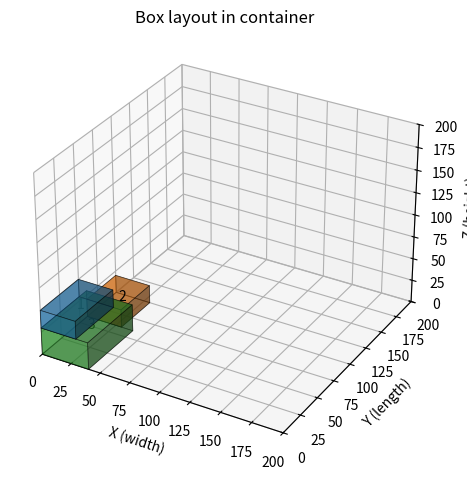

Source code (Python):
import matplotlib.pyplot as plt
from mpl_toolkits.mplot3d import Axes3D  # noqa: F401

# --------------------------------------------------
# 1. SET YOUR CONTAINER SIZE (MUST MATCH MINIZINC!)
# --------------------------------------------------
W = 200  # container width  (x)
L = 200  # container length (y)
H = 200  # container height (z)

# --------------------------------------------------
# 2. PASTE YOUR MINIZINC OUTPUT HERE
#    each line: box_id,x,y,z,len,wid,hgt
# --------------------------------------------------
solution_text = """
1,0,0,30,50,30,20
2,0,60,0,40,30,20
3,0,0,0,60,40,30
""".strip()

# --------------------------------------------------
# 3. PARSE THE SOLUTION
# --------------------------------------------------
boxes = []  # list of dicts: {id, x, y, z, l, w, h}

for line in solution_text.splitlines():
    parts = line.strip().split(",")
    if len(parts) != 7:
        continue
    b_id, x, y, z, l, w, h = map(int, parts)
    boxes.append({
        "id": b_id,
        "x": x,
        "y": y,
        "z": z,
        "l": l,
        "w": w,
        "h": h
    })

# --------------------------------------------------
# 4. PLOT USING bar3d (robust)
# --------------------------------------------------
fig = plt.figure()
ax = fig.add_subplot(111, projection='3d')

colors = ['tab:blue', 'tab:orange', 'tab:green',
          'tab:red', 'tab:purple', 'tab:brown',
          'tab:pink', 'tab:gray', 'tab:olive', 'tab:cyan']

for i, b in enumerate(boxes):
    # bar3d: x, y, z, dx, dy, dz
    ax.bar3d(
        b["x"], b["y"], b["z"],
        b["w"], b["l"], b["h"],
        alpha=0.5,
        color=colors[i % len(colors)],
        edgecolor="k",
        linewidth=0.5,
        shade=True
    )
    # label roughly at center
    cx = b["x"] + b["w"] / 2
    cy = b["y"] + b["l"] / 2
    cz = b["z"] + b["h"] / 2
    ax.text(cx, cy, cz, str(b["id"]), color="k")

# container limits
ax.set_xlim(0, W)
ax.set_ylim(0, L)
ax.set_zlim(0, H)

ax.set_xlabel('X (width)')
ax.set_ylabel('Y (length)')
ax.set_zlabel('Z (height)')
ax.set_title('Box layout in container')

plt.tight_layout()
plt.show()